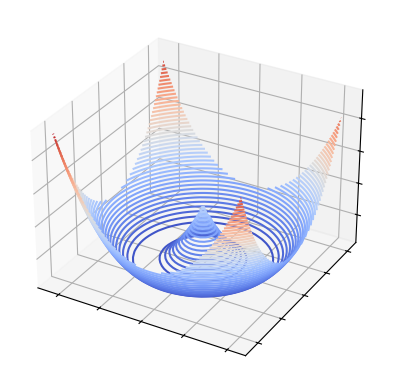

This chart was generated by the following Python code: (Note: this script raises an exception after producing the figure.)
#!/usr/bin/env python

# Copyright (C) 2019-2024 Greenweaves Software Limited

# This is free software: you can redistribute it and/or modify
# it under the terms of the GNU General Public License as published by
# the Free Software Foundation, either version 3 of the License, or
# (at your option) any later version.

# This software is distributed in the hope that it will be useful,
# but WITHOUT ANY WARRANTY; without even the implied warranty of
# MERCHANTABILITY or FITNESS FOR A PARTICULAR PURPOSE.  See the
# GNU General Public License for more details.

import matplotlib.pyplot as plt
from matplotlib import cm
from matplotlib.ticker import LinearLocator, FormatStrFormatter
import numpy as np

a = 0.12
b = 0.1
L = 1.1
fig = plt.figure()
ax = plt.axes(projection='3d')

X = np.arange(-L, L, 0.05)
Y = np.arange(-L, L, 0.05)
X, Y = np.meshgrid(X, Y)
R = np.sqrt(X**2 + Y**2)

Z = -a*R + b *R *R

ax.contour3D(X, Y, Z, 50, cmap=cm.coolwarm)
ax.set_xticklabels([])
ax.set_yticklabels([])
ax.set_zticklabels([])
plt.savefig('figs/mexican-hat')

plt.show()
